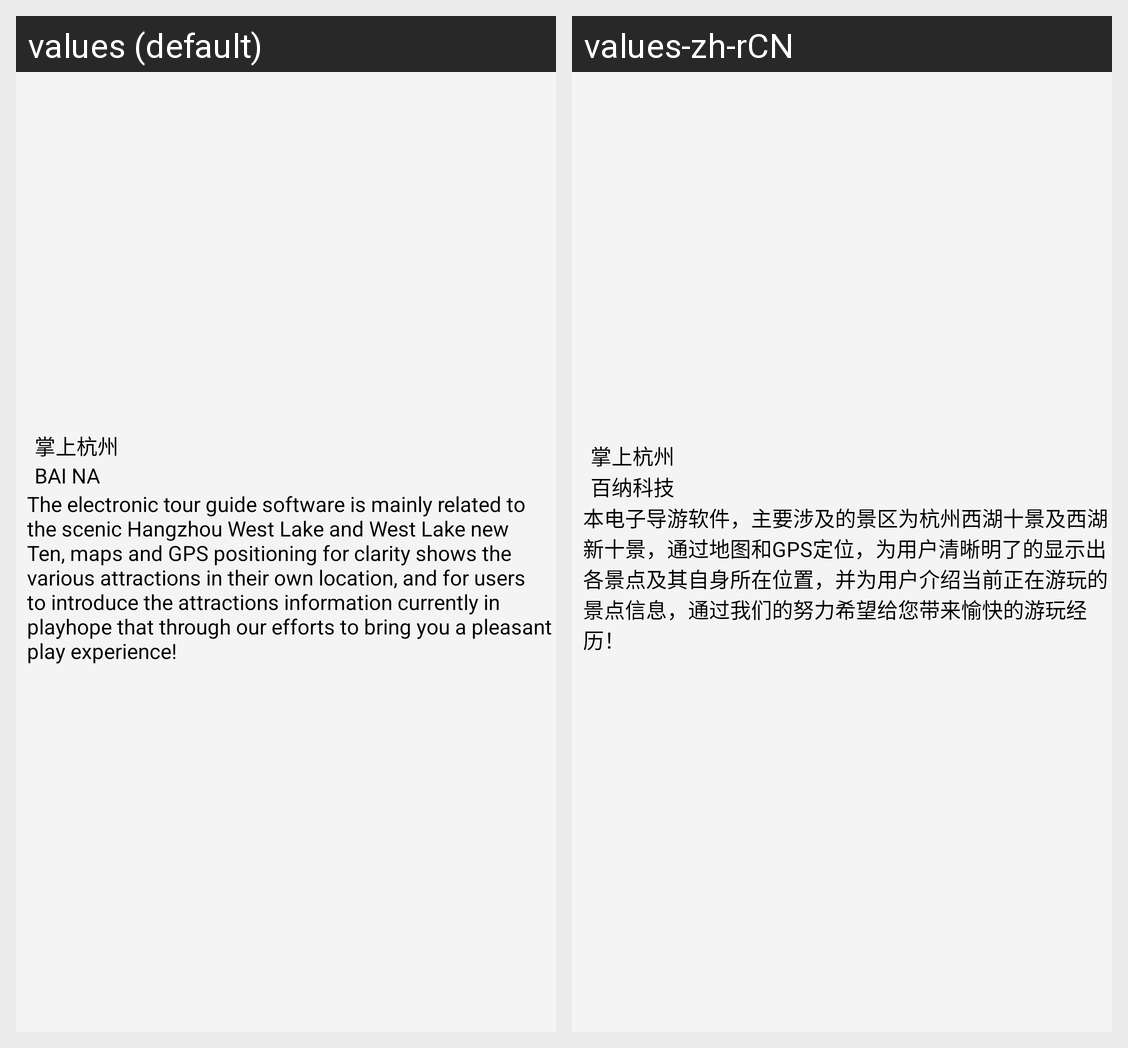

This grid shows one Android layout under two languages. Give, for every string resource on the screen, its name, the default text and each shown locale's text.
Android screen res/layout/about_us.xml rendered under 2 locales, left to right: values (default), values-zh-rCN. Device: Nexus 5 (rendered at 1080×1920; each locale shown at half size, 540×960, under a caption strip naming it); theme android:Theme.NoTitleBar.
Strings drawn on this screen, with the default value and each locale's value (text and hints the layout hard-codes, and strings that could not be matched under every locale, appear in the picture but are not listed):

app_name
  values: 掌上杭州
  values-zh-rCN: 掌上杭州

app_who
  values: BAI NA
  values-zh-rCN: 百纳科技

app_about
  values: The electronic tour guide software is mainly related to the scenic Hangzhou West Lake and West Lake new Ten, maps and GPS positioning for clarity shows the various attractions in their own location, and for users to introduce the attractions information currently in playhope that through our efforts to bring you a pleasant play experience!
  values-zh-rCN: 本电子导游软件，主要涉及的景区为杭州西湖十景及西湖新十景，通过地图和GPS定位，为用户清晰明了的显示出各景点及其自身所在位置，并为用户介绍当前正在游玩的景点信息，通过我们的努力希望给您带来愉快的游玩经历！
